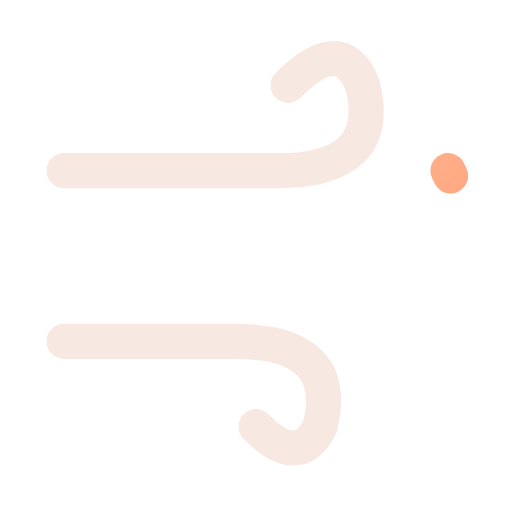
t = 0.00 s
t = 0.12 s: frame unchanged from t = 0.00 s, image omitted
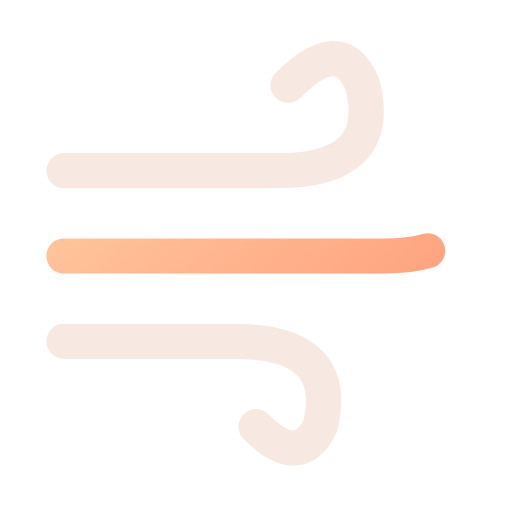
t = 0.38 s
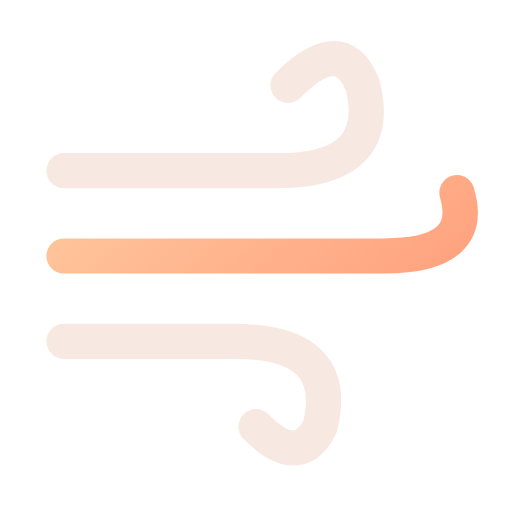
t = 0.51 s
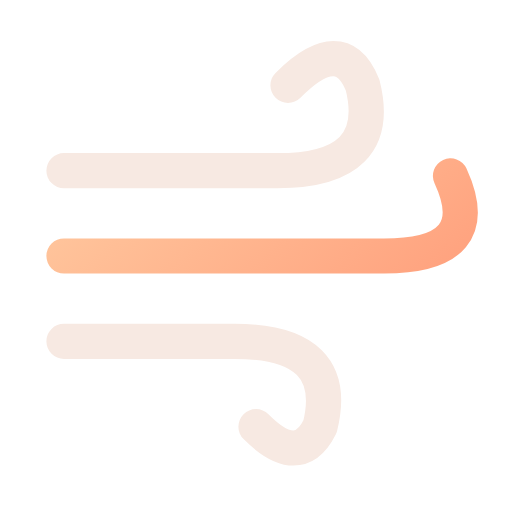
t = 0.64 s
t = 0.80 s: frame unchanged from t = 0.64 s, image omitted

The animated SVG that drew these frames (rendered in a browser with its animation timeline set to each time). Animation: 1 CSS @keyframes rule; one cycle of 0.80 s.

<svg xmlns="http://www.w3.org/2000/svg" width="24" height="24" viewBox="0 0 24 24" fill="none" role="img" aria-label="Wind" class="ecui-wind-dark-motion">
<title>Wind</title>
<desc>The wind stroke resolves into its curled end.</desc>
<defs><linearGradient id="ecui-wind-dark-motion-accent" gradientUnits="userSpaceOnUse" x1="4" y1="3" x2="20" y2="22"><stop stop-color="#FFD1A6" style="stop-color:var(--ec-icon-accent,#FFD1A6)"/><stop offset="1" stop-color="#FF9271" style="stop-color:var(--ec-icon-accent-end,#FF9271)"/></linearGradient></defs>
<style>@media(prefers-reduced-motion:no-preference){.ecui-wind-dark-motion .p1{stroke-dasharray:1;stroke-dashoffset:0;transform-box:view-box;transform-origin:12px 12px;animation:ecui-wind-dark-motion-p1 800ms cubic-bezier(.3,0,.2,1) 1 backwards}@keyframes ecui-wind-dark-motion-p1{0%{stroke-dashoffset:1}15%{stroke-dashoffset:1}80%{stroke-dashoffset:0}100%{stroke-dashoffset:0}}}</style>
<path class="p0" d="M3 8H13Q18 8 17 4Q16 1.5 13.5 4M3 16H11Q16 16 15 20Q14 22 12 20" fill="none" stroke="#F7E9E2" stroke-width="1.65" stroke-linecap="round" stroke-linejoin="round" style="stroke:var(--ec-icon-ink,#F7E9E2)"/>
<path class="p1" d="M3 12H18Q23 12 21 8" fill="none" stroke="url(#ecui-wind-dark-motion-accent)" stroke-width="1.65" stroke-linecap="round" stroke-linejoin="round" pathLength="1"/>
</svg>
